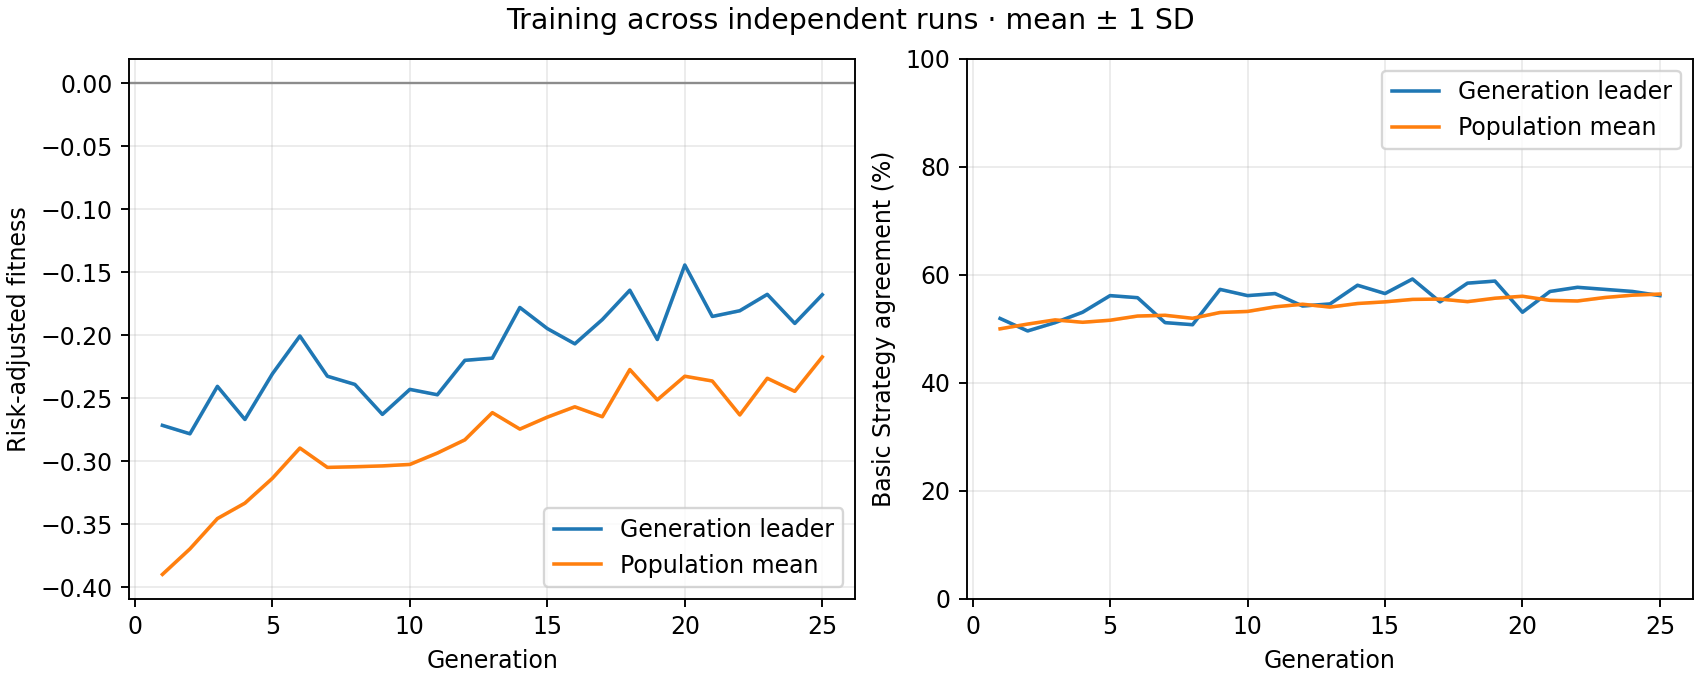

Values plotted in this chart, from the file beside it:
generation, best_fitness_mean, best_fitness_sd, average_fitness_mean, average_fitness_sd, best_match_pct_mean, best_match_pct_sd, population_match_pct_mean, population_match_pct_sd
1, -0.2715, 0.0, -0.3898, 0.0, 51.92, 0.0, 50.01, 0.0
2, -0.2782, 0.0, -0.3696, 0.0, 49.62, 0.0, 50.88, 0.0
3, -0.2406, 0.0, -0.3455, 0.0, 51.15, 0.0, 51.66, 0.0
4, -0.2668, 0.0, -0.3333, 0.0, 53.08, 0.0, 51.22, 0.0
5, -0.2306, 0.0, -0.3135, 0.0, 56.15, 0.0, 51.6, 0.0
6, -0.2006, 0.0, -0.2895, 0.0, 55.77, 0.0, 52.37, 0.0
7, -0.2325, 0.0, -0.3049, 0.0, 51.15, 0.0, 52.51, 0.0
8, -0.239, 0.0, -0.3044, 0.0, 50.77, 0.0, 51.96, 0.0
9, -0.2628, 0.0, -0.3037, 0.0, 57.31, 0.0, 53.03, 0.0
10, -0.243, 0.0, -0.3025, 0.0, 56.15, 0.0, 53.22, 0.0
11, -0.2472, 0.0, -0.2935, 0.0, 56.54, 0.0, 54.08, 0.0
12, -0.2199, 0.0, -0.283, 0.0, 54.23, 0.0, 54.56, 0.0
13, -0.2182, 0.0, -0.2614, 0.0, 54.62, 0.0, 54.03, 0.0
14, -0.1779, 0.0, -0.2745, 0.0, 58.08, 0.0, 54.69, 0.0
15, -0.1947, 0.0, -0.265, 0.0, 56.54, 0.0, 55, 0.0
16, -0.2068, 0.0, -0.2568, 0.0, 59.23, 0.0, 55.46, 0.0
17, -0.1875, 0.0, -0.2647, 0.0, 55, 0.0, 55.51, 0.0
18, -0.1642, 0.0, -0.2272, 0.0, 58.46, 0.0, 55.04, 0.0
19, -0.2034, 0.0, -0.2513, 0.0, 58.85, 0.0, 55.67, 0.0
20, -0.1442, 0.0, -0.2325, 0.0, 53.08, 0.0, 56.04, 0.0
21, -0.1851, 0.0, -0.2363, 0.0, 56.92, 0.0, 55.28, 0.0
22, -0.1805, 0.0, -0.2632, 0.0, 57.69, 0.0, 55.16, 0.0
23, -0.1675, 0.0, -0.2341, 0.0, 57.31, 0.0, 55.81, 0.0
24, -0.1906, 0.0, -0.2445, 0.0, 56.92, 0.0, 56.24, 0.0
25, -0.1678, 0.0, -0.2172, 0.0, 56.15, 0.0, 56.44, 0.0
